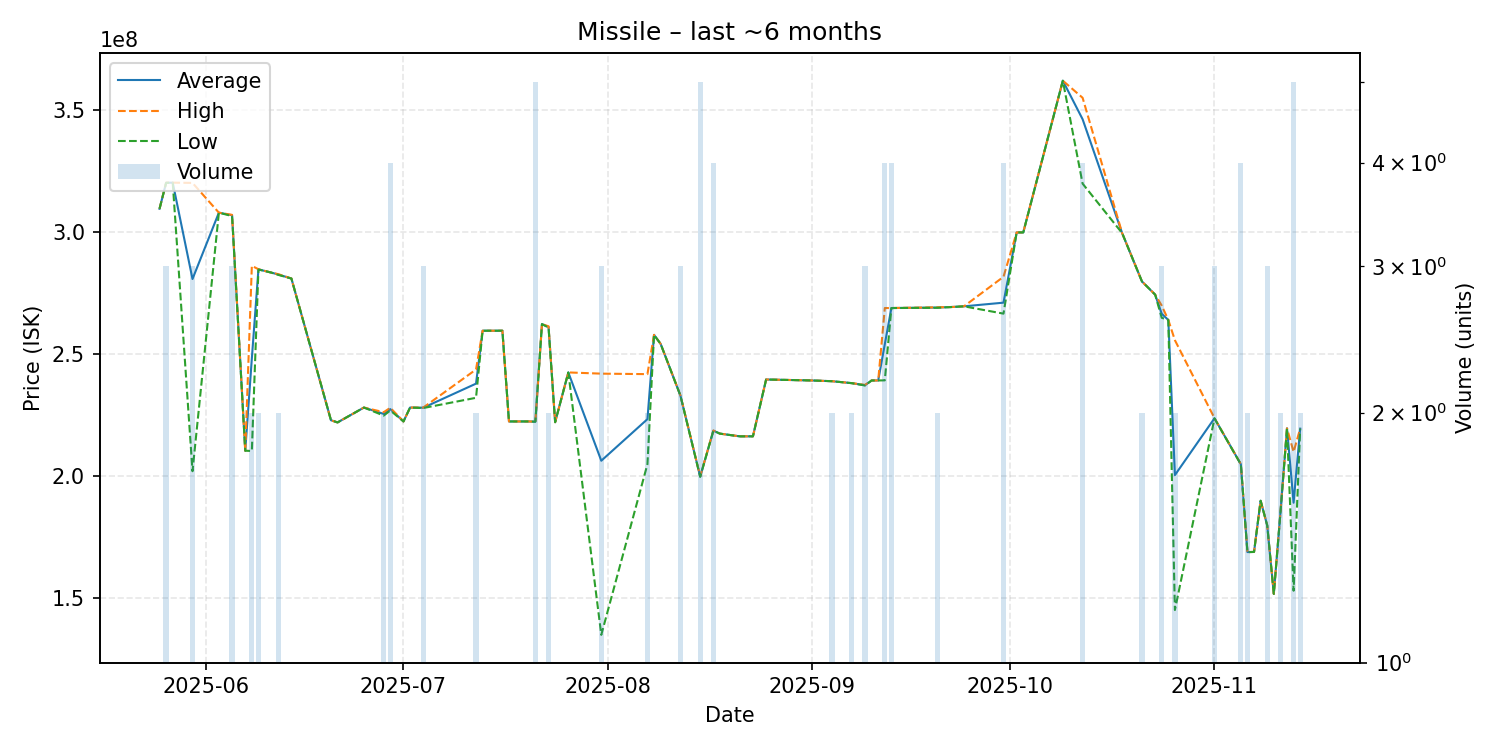

The file beside this chart, header and first rows:
date, average, highest, lowest, order_count, volume
2025-05-25, 309700000, 309700000, 309700000, 1, 1
2025-05-26, 320366667, 320400000, 320300000, 2, 3
2025-05-27, 320400000, 320400000, 320400000, 1, 1
2025-05-30, 280900000, 320300000, 202100000, 3, 3
2025-06-03, 308100000, 308100000, 308100000, 1, 1
2025-06-05, 307033333, 307200000, 306700000, 3, 3
2025-06-07, 210500000, 210500000, 210500000, 1, 1
2025-06-08, 248350000, 286300000, 210400000, 2, 2
2025-06-09, 284850000, 284900000, 284800000, 2, 2
2025-06-11, 283500000, 283500000, 283500000, 1, 1
2025-06-12, 282750000, 282900000, 282600000, 2, 2
2025-06-14, 281100000, 281100000, 281100000, 1, 1
2025-06-20, 223000000, 223000000, 223000000, 1, 1
2025-06-21, 222100000, 222100000, 222100000, 1, 1
2025-06-25, 228200000, 228200000, 228200000, 1, 1
2025-06-28, 225600000, 226300000, 224900000, 2, 2
2025-06-29, 227550000, 228100000, 227000000, 3, 4
2025-07-01, 222500000, 222500000, 222500000, 1, 1
2025-07-02, 228200000, 228200000, 228200000, 1, 1
2025-07-04, 228133333, 228200000, 228000000, 3, 3
2025-07-12, 238000000, 243800000, 232200000, 2, 2
2025-07-13, 259700000, 259700000, 259700000, 1, 1
2025-07-16, 259700000, 259700000, 259700000, 1, 1
2025-07-17, 222500000, 222500000, 222500000, 1, 1
2025-07-20, 222500000, 222500000, 222500000, 1, 1
2025-07-21, 222400000, 222400000, 222400000, 1, 5
2025-07-22, 262400000, 262400000, 262400000, 1, 1
2025-07-23, 261250000, 261500000, 261000000, 2, 2
2025-07-24, 222200000, 222200000, 222200000, 1, 1
2025-07-26, 242600000, 242600000, 242600000, 1, 1
2025-07-31, 206400000, 242100000, 135000000, 3, 3
2025-08-07, 223450000, 241900000, 205000000, 2, 2
2025-08-08, 258000000, 258000000, 258000000, 1, 1
2025-08-09, 254300000, 254300000, 254300000, 1, 1
2025-08-12, 233133333, 233200000, 233100000, 3, 3
2025-08-15, 199900000, 200000000, 199800000, 5, 5
2025-08-17, 218725000, 218800000, 218700000, 2, 4
2025-08-18, 217500000, 217500000, 217500000, 1, 1
2025-08-21, 216400000, 216400000, 216400000, 1, 1
2025-08-23, 216400000, 216400000, 216400000, 1, 1
2025-08-25, 239700000, 239700000, 239700000, 1, 1
2025-09-01, 239300000, 239300000, 239300000, 1, 1
2025-09-03, 239100000, 239100000, 239100000, 1, 1
2025-09-04, 239000000, 239000000, 239000000, 1, 2
2025-09-07, 238200000, 238200000, 238200000, 2, 2
2025-09-09, 237333333, 237500000, 237250000, 3, 3
2025-09-10, 239300000, 239300000, 239300000, 1, 1
2025-09-11, 239300000, 239300000, 239300000, 1, 1
2025-09-12, 254175000, 269000000, 239350000, 3, 4
2025-09-13, 269000000, 269000000, 269000000, 1, 4
2025-09-20, 269200000, 269300000, 269100000, 2, 2
2025-09-22, 269400000, 269400000, 269400000, 1, 1
2025-09-24, 269700000, 269700000, 269700000, 1, 1
2025-09-30, 271200000, 281800000, 266700000, 4, 4
2025-10-02, 300000000, 300000000, 300000000, 1, 1
2025-10-03, 300000000, 300000000, 300000000, 1, 1
2025-10-09, 362200000, 362200000, 362200000, 1, 1
2025-10-12, 346400000, 355200000, 320000000, 2, 4
2025-10-18, 299700000, 299700000, 299700000, 1, 1
2025-10-21, 279900000, 279900000, 279900000, 2, 2
... 15 more rows
